The GitHub repository NandoG1/deep-learning-project contains a labelled image folder "proc" with 38 categories: apple apple scab, apple black rot, apple cedar apple rust, apple healthy, blueberry healthy, cherry including sour powdery mildew, cherry including sour healthy, corn (maize) cercospora leaf spot gray leaf spot, corn common rust, corn northern leaf blight, corn healthy, grape black rot, grape esca black measles, grape leaf blight (isariopsis leaf spot), grape healthy, orange huanglongbing citrus greening, peach bacterial spot, peach healthy, bell pepper bacterial spot, bell pepper healthy, potato early blight, potato late blight, potato healthy, raspberry healthy, soybean healthy, squash powdery mildew, strawberry leaf scorch, strawberry healthy, tomato bacterial spot, tomato early blight, tomato late blight, tomato leaf mold, tomato septoria leaf spot, tomato spider mites two spotted spider mite, tomato target spot, tomato yellow leaf curl virus, tomato mosaic virus, tomato healthy. Examples follow, each with its label.

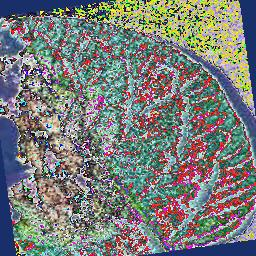
Label: potato late blight

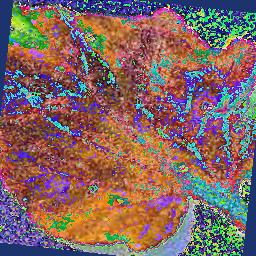
Label: tomato septoria leaf spot

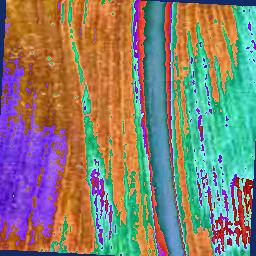
Label: corn healthy

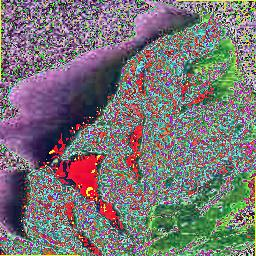
Label: tomato spider mites two spotted spider mite

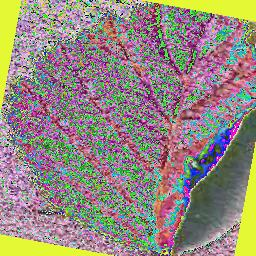
Label: raspberry healthy

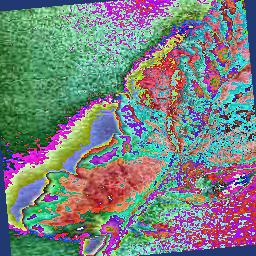
Label: tomato leaf mold
